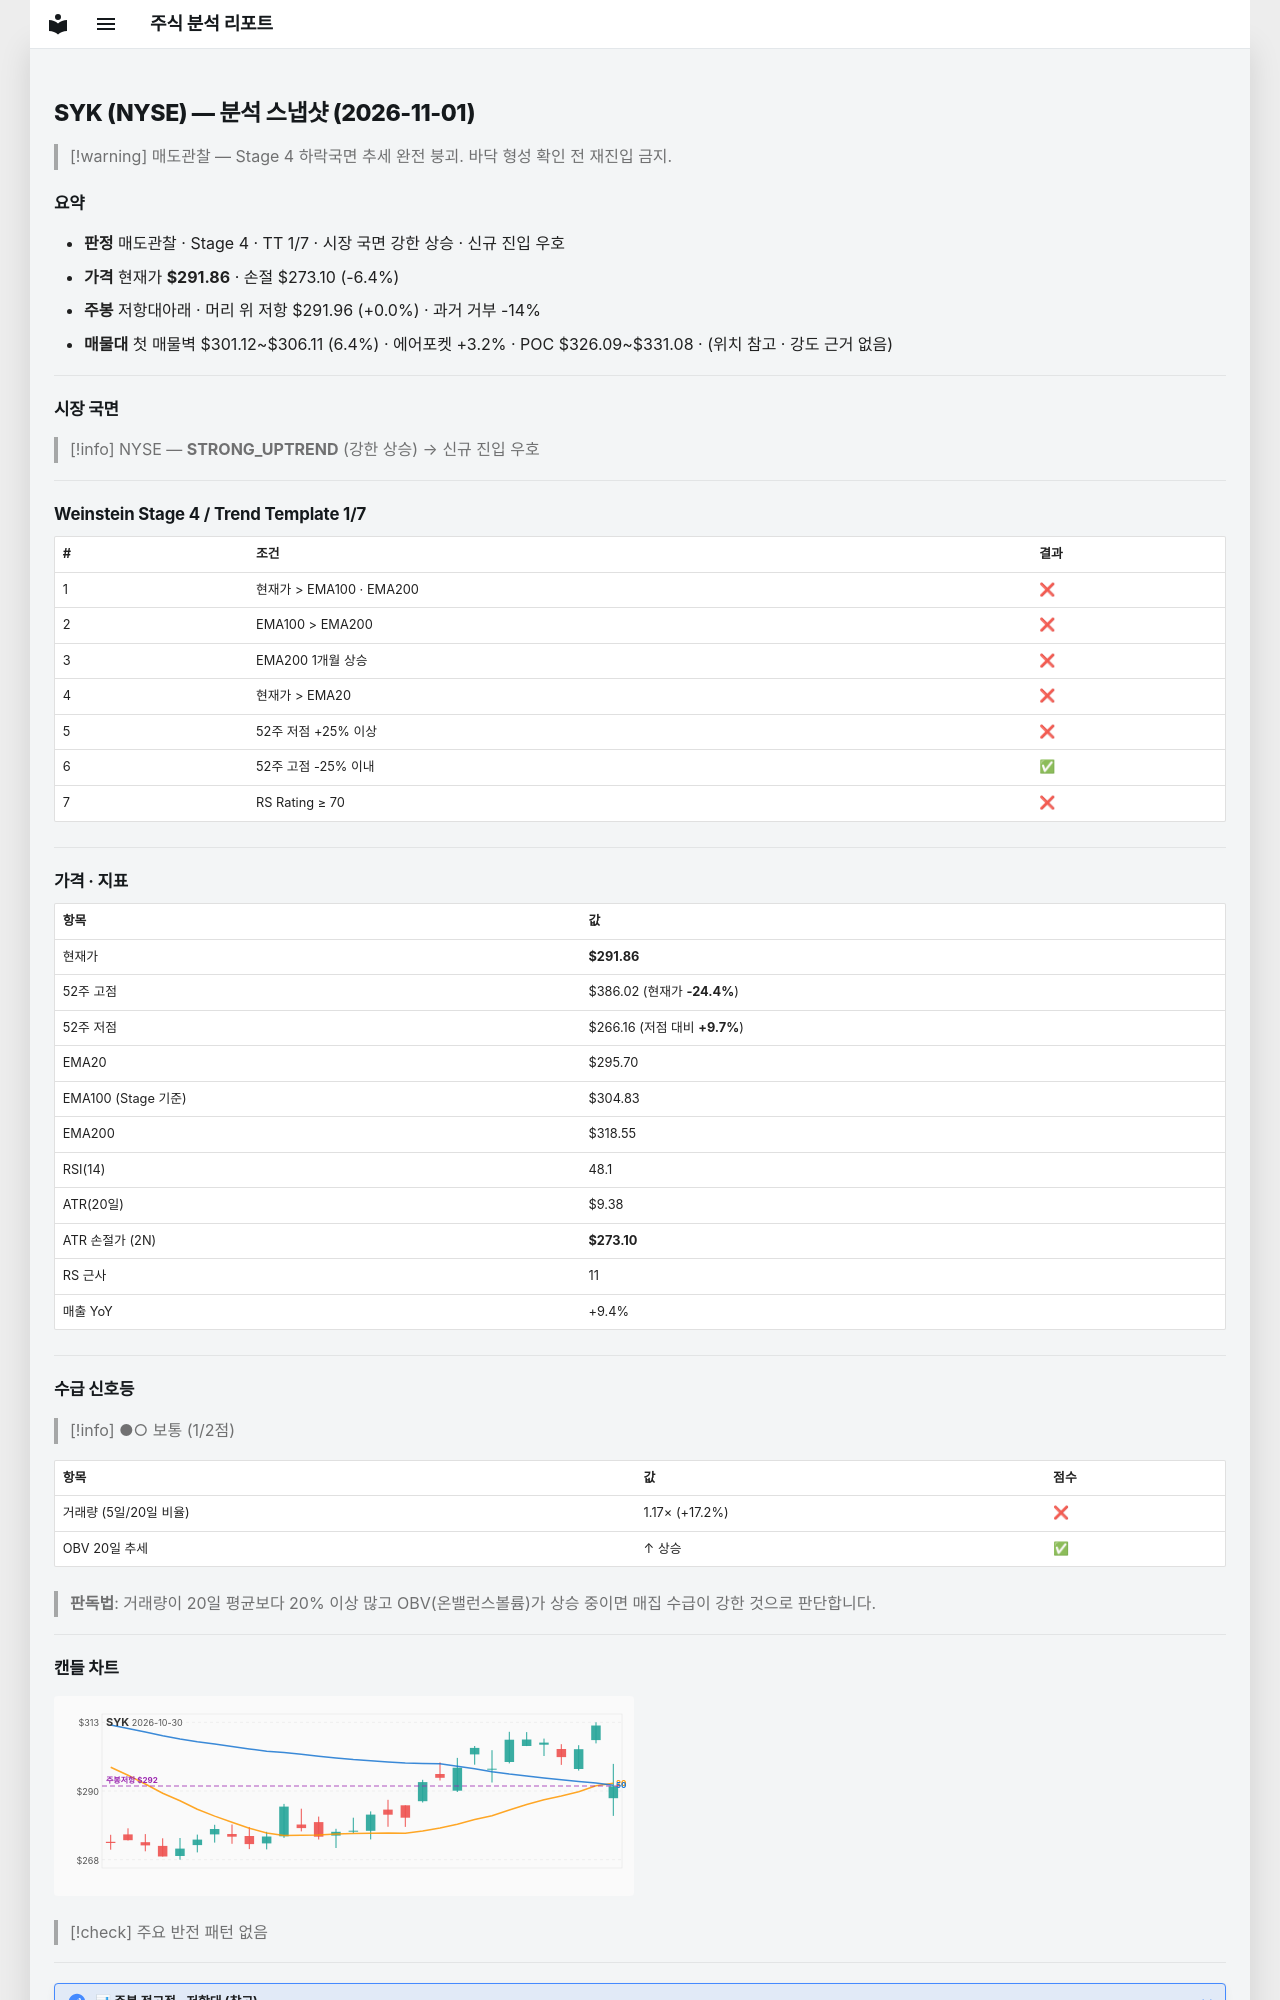

repository: soloandco/stock-reports · page: snapshots/SYK-2026-11-01/index.html · generator: mkdocs

---
type: analysis-snapshot
title: SYK 분석 스냅샷
ticker: SYK
market: NYSE
created: 2026-11-01
updated: 2026-11-01
bar-date: 2026-10-30
verdict: 매도관찰
real-rr: 0.01
sma50-gap-pct: -1.3
weekly-position: 저항대아래
weekly-overhead-price: 291.96
weekly-overhead-pct: 0.0
stage: 4
trend-template-score: 1
tt-max: 7
ma-set: ema-20-100-200
price: 291.8599853515625
stop-price: 273.10288672894836
market-regime: STRONG_UPTREND
supply-demand-score: 1/2
supply-demand-label: 보통
status: tracking
tags:
  - stock-agent
  - watchlist
  - SYK
  - analysis
related:
  - "[[analysis-template]]"
---

# SYK (NYSE) — 분석 스냅샷 (2026-11-01)

> [!warning] 매도관찰 — Stage 4 하락국면
> 추세 완전 붕괴. 바닥 형성 확인 전 재진입 금지.

## 요약

- **판정** 매도관찰 · Stage 4 · TT 1/7 · 시장 국면 강한 상승 · 신규 진입 우호
- **가격** 현재가 **$291.86** · 손절 $273.10 (-6.4%)
- **주봉** 저항대아래 · 머리 위 저항 $291.96 (+0.0%) · 과거 거부 -14%
- **매물대** 첫 매물벽 $301.12~$306.11 (6.4%) · 에어포켓 +3.2% · POC $326.09~$331.08 · (위치 참고 · 강도 근거 없음)

---

## 시장 국면

> [!info] NYSE — **STRONG_UPTREND** (강한 상승) → 신규 진입 우호

---

## Weinstein Stage 4 / Trend Template 1/7

| # | 조건 | 결과 |
|---|------|------|
| 1 | 현재가 > EMA100 · EMA200 | ❌ |
| 2 | EMA100 > EMA200 | ❌ |
| 3 | EMA200 1개월 상승 | ❌ |
| 4 | 현재가 > EMA20 | ❌ |
| 5 | 52주 저점 +25% 이상 | ❌ |
| 6 | 52주 고점 -25% 이내 | ✅ |
| 7 | RS Rating ≥ 70 | ❌ |

---

## 가격 · 지표

| 항목 | 값 |
|------|---|
| 현재가 | **$291.86** |
| 52주 고점 | $386.02 (현재가 **-24.4%**) |
| 52주 저점 | $266.16 (저점 대비 **+9.7%**) |
| EMA20 | $295.70 |
| EMA100 (Stage 기준) | $304.83 |
| EMA200 | $318.55 |
| RSI(14) | 48.1 |
| ATR(20일) | $9.38 |
| ATR 손절가 (2N) | **$273.10** |
| RS 근사 | 11 |
| 매출 YoY | +9.4% |

---
## 수급 신호등

> [!info] ●○ 보통 (1/2점)

| 항목 | 값 | 점수 |
|------|------|------|
| 거래량 (5일/20일 비율) | 1.17× (+17.2%) | ❌ |
| OBV 20일 추세 | ↑ 상승 | ✅ |

> **판독법**: 거래량이 20일 평균보다 20% 이상 많고 OBV(온밸런스볼륨)가 상승 중이면 매집 수급이 강한 것으로 판단합니다.

---
